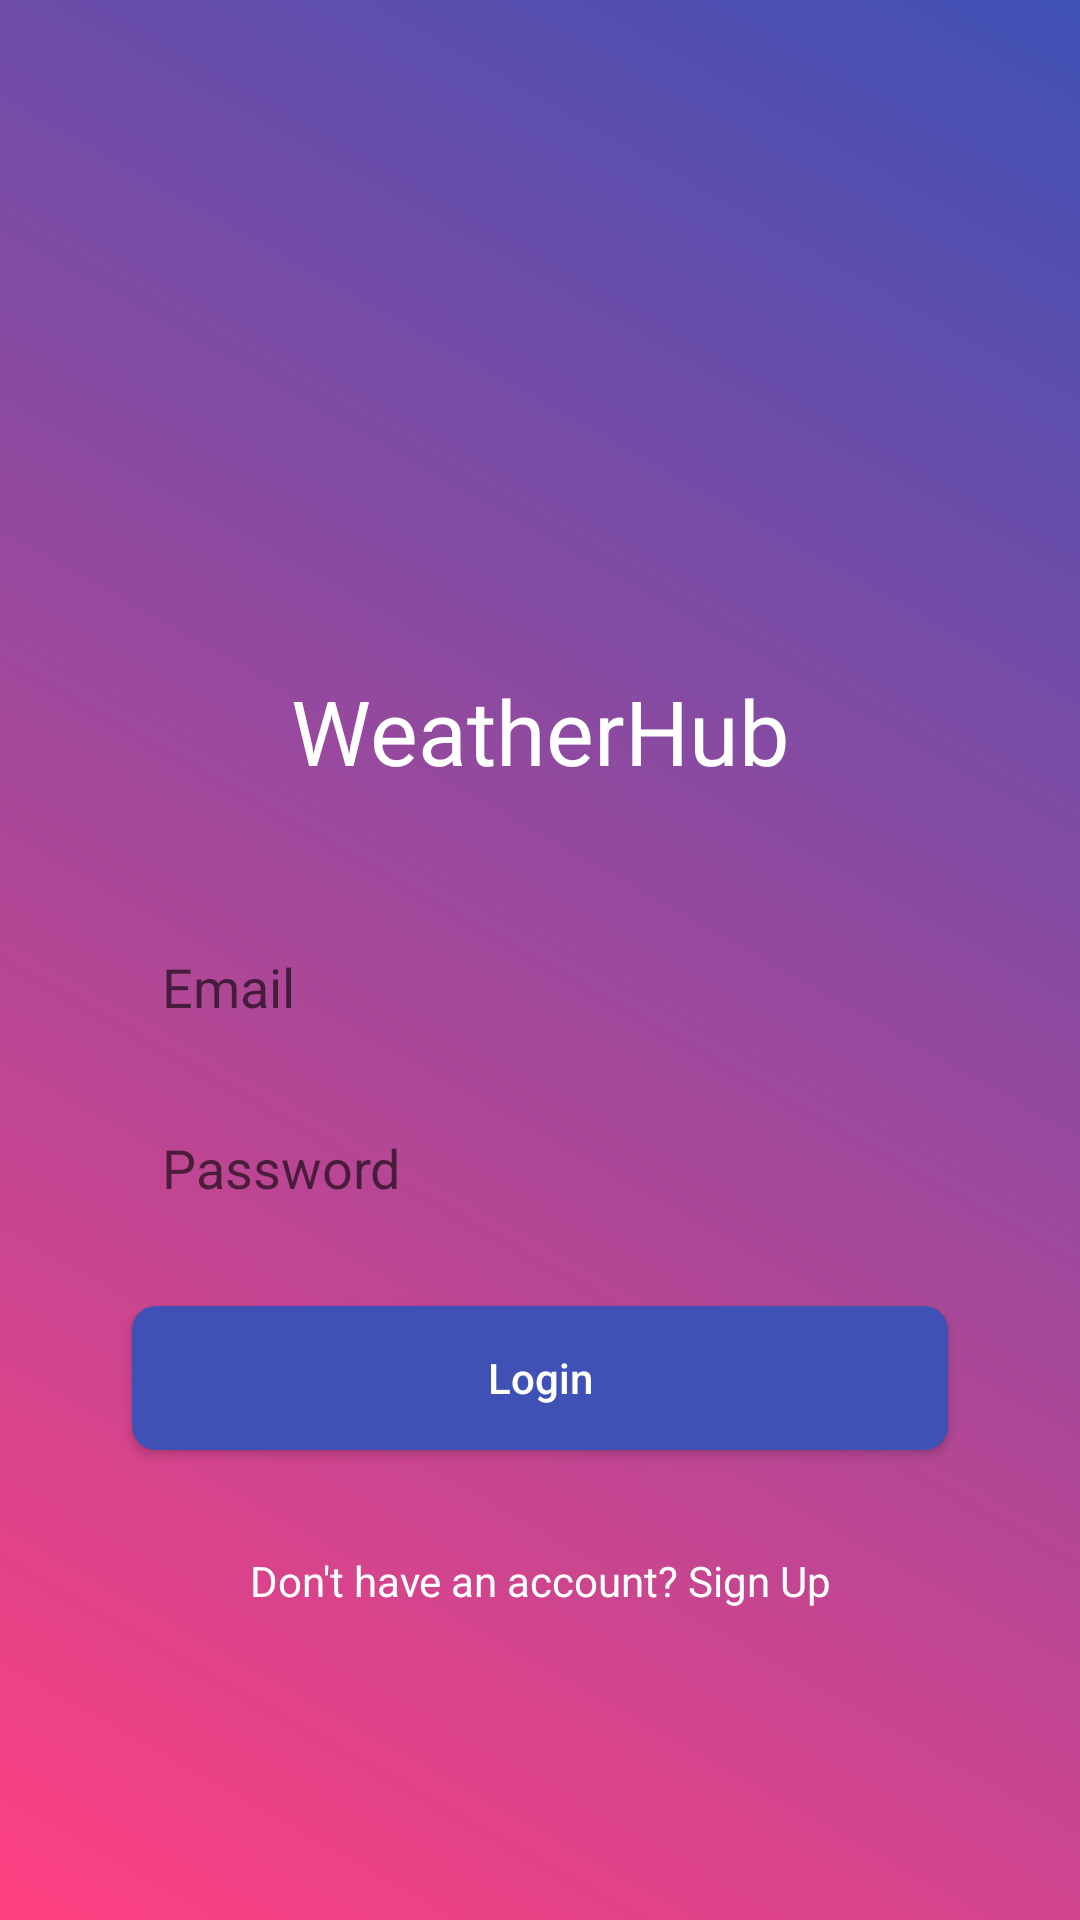

This screen was rendered from an Android layout file. Write that file and the resources it references.
<!-- AndroidManifest.xml: application theme Theme.WeatherHub -->
<!-- res/layout/activity_login.xml -->
<?xml version="1.0" encoding="utf-8"?>
<RelativeLayout xmlns:android="http://schemas.android.com/apk/res/android"
    xmlns:app="http://schemas.android.com/apk/res-auto"
    xmlns:tools="http://schemas.android.com/tools"
    android:layout_width="match_parent"
    android:layout_height="match_parent"
    android:background="@drawable/app_gradient_background_1">

    <LinearLayout
        android:layout_width="match_parent"
        android:layout_height="match_parent"
        android:padding="20dp"
        android:orientation="vertical"
        android:gravity="center"
        tools:ignore="UselessParent">

        <ImageView
            android:id="@+id/imageViewLogo"
            android:layout_width="120dp"
            android:layout_height="120dp"
            android:src="@drawable/ic_cloud"
            android:layout_gravity="center"
            android:contentDescription="@string/app_logo" />

        <TextView
            android:layout_width="match_parent"
            android:layout_height="wrap_content"
            android:text="@string/app_name"
            android:textAlignment="center"
            android:textSize="30sp"
            android:textColor="@color/white"/>

        <EditText
            android:id="@+id/loginEmailForm"
            android:layout_width="match_parent"
            android:layout_height="wrap_content"
            android:hint="@string/email_form_text"
            android:inputType="textEmailAddress"
            android:layout_marginTop="43dp"
            android:padding="10dp"
            android:background="@drawable/fill_form_background"
            android:layout_marginHorizontal="24dp"
            android:autofillHints="" />

        <EditText
            android:id="@+id/loginPasswordForm"
            android:layout_width="match_parent"
            android:layout_height="wrap_content"
            android:hint="@string/password_form_text"
            android:inputType="textPassword"
            android:layout_marginTop="16dp"
            android:padding="10dp"
            android:background="@drawable/fill_form_background"
            android:layout_marginHorizontal="24dp"
            android:autofillHints="" />

        <Button
            android:id="@+id/loginButton"
            android:layout_width="match_parent"
            android:layout_height="wrap_content"
            android:text="@string/login_button_text"
            android:layout_marginTop="24dp"
            android:background="@drawable/button_background"
            android:padding="12dp"
            android:textColor="#FFFFFF"
            android:textAllCaps="false"
            android:layout_marginHorizontal="24dp" />

        <TextView
            android:id="@+id/registrationFormText"
            android:layout_width="match_parent"
            android:layout_height="wrap_content"
            android:text="@string/registration_form_text"
            android:textColor="@color/white"
            android:layout_marginTop="34dp"
            android:textAlignment="center"
            android:layout_marginHorizontal="24dp"/>

    </LinearLayout>
</RelativeLayout>
<!-- resources referenced by this layout -->
<resources>
  <!-- drawable app_gradient_background_1 (drawable) -->
  <?xml version="1.0" encoding="utf-8"?>
  <shape xmlns:android="http://schemas.android.com/apk/res/android">
      <gradient
          android:angle="45"
          android:endColor="#3F51B5"
          android:startColor="#FF4081" />
  </shape>
  <!-- drawable button_background (drawable) -->
  <?xml version="1.0" encoding="utf-8"?>
  <selector xmlns:android="http://schemas.android.com/apk/res/android">
      <item android:state_pressed="true">
          <shape>
              <solid android:color="#FF4081" />
              <corners android:radius="8dp" />
          </shape>
      </item>
  
      <item>
          <shape>
              <solid android:color="#3F51B5" />
              <corners android:radius="8dp" />
          </shape>
      </item>
  </selector>
  <string name="app_logo">App Logo</string>
  <string name="app_name">WeatherHub</string>
  <string name="email_form_text">Email</string>
  <string name="login_button_text">Login</string>
  <string name="password_form_text">Password</string>
  <string name="registration_form_text">Don\'t have an account? Sign Up</string>
  <style name="Theme.WeatherHub" parent="Theme.MaterialComponents.DayNight.NoActionBar">
          
          <item name="colorPrimary">@color/purple_500</item>
          <item name="colorPrimaryVariant">@color/purple_700</item>
          <item name="colorOnPrimary">@color/white</item>
          
          <item name="colorSecondary">@color/teal_200</item>
          <item name="colorSecondaryVariant">@color/teal_700</item>
          <item name="colorOnSecondary">@color/black</item>
          
          <item name="android:statusBarColor">?attr/colorPrimaryVariant</item>
          
      </style>
  <!-- not gathered from this repository: default colours our renderer supplied (Android Studio template values) -->
  <color name="purple_500">#FF6200EE</color>
  <color name="purple_700">#FF3700B3</color>
  <color name="teal_200">#FF03DAC5</color>
  <color name="teal_700">#FF018786</color>
  <color name="black">#FF000000</color>
  <color name="white">#FFFFFFFF</color>
</resources>
